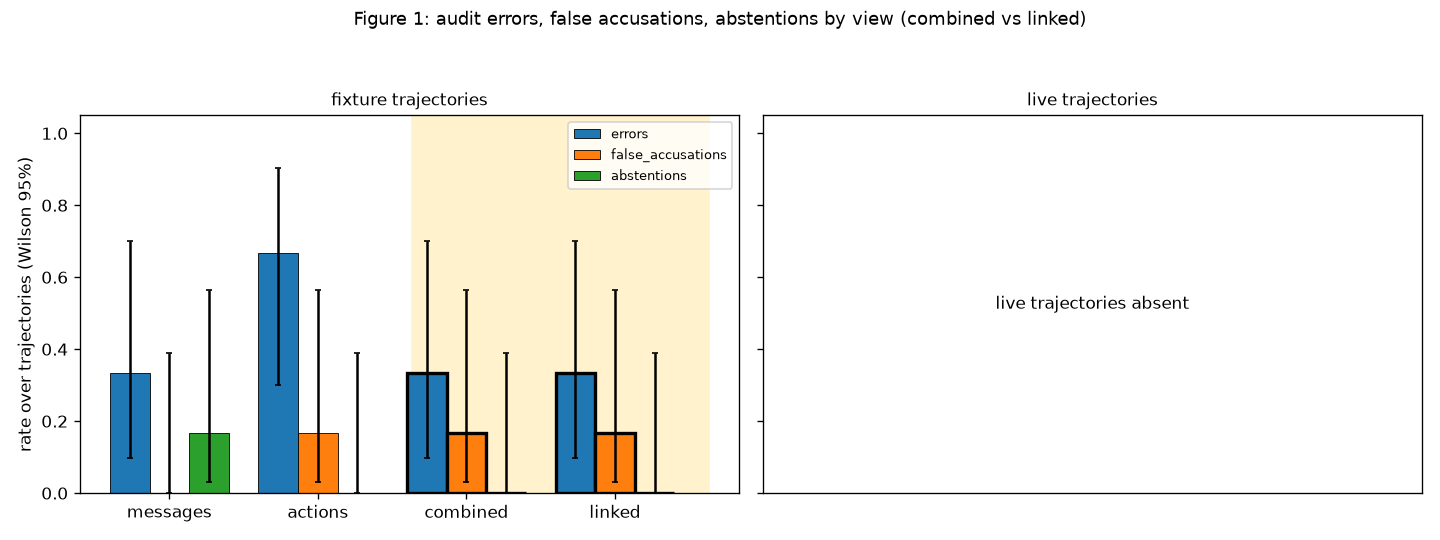

Data behind this chart, as committed beside it:
panel, view, measure, count, n, rate, ci_low, ci_high, highlight
fixture, messages, errors, 2, 6, 0.3333, 0.09677, 0.7, False
fixture, messages, false_accusations, 0, 6, 0.0, 0.0, 0.3903, False
fixture, messages, abstentions, 1, 6, 0.1667, 0.03005, 0.5635, False
fixture, actions, errors, 4, 6, 0.6667, 0.3, 0.9032, False
fixture, actions, false_accusations, 1, 6, 0.1667, 0.03005, 0.5635, False
fixture, actions, abstentions, 0, 6, 0.0, 0.0, 0.3903, False
fixture, combined, errors, 2, 6, 0.3333, 0.09677, 0.7, True
fixture, combined, false_accusations, 1, 6, 0.1667, 0.03005, 0.5635, True
fixture, combined, abstentions, 0, 6, 0.0, 0.0, 0.3903, True
fixture, linked, errors, 2, 6, 0.3333, 0.09677, 0.7, True
fixture, linked, false_accusations, 1, 6, 0.1667, 0.03005, 0.5635, True
fixture, linked, abstentions, 0, 6, 0.0, 0.0, 0.3903, True
